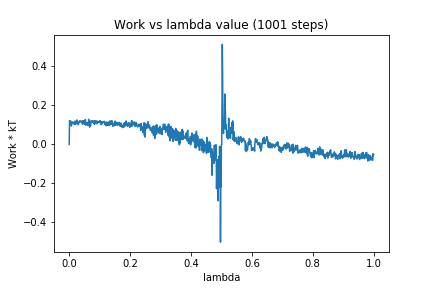

The table this chart was drawn from, first rows:
0, 0.0
1, 0.1229
2, 0.1212
3, 0.1129
4, 0.1213
5, 0.1173
6, 0.114
7, 0.09457
8, 0.1058
9, 0.1136
10, 0.1113
11, 0.1146
12, 0.1087
13, 0.1091
14, 0.1099
15, 0.1065
16, 0.1152
17, 0.1037
18, 0.1121
19, 0.12
20, 0.1193
21, 0.104
22, 0.116
23, 0.1079
24, 0.1111
25, 0.126
26, 0.1121
27, 0.1117
28, 0.1105
29, 0.1016
30, 0.1034
31, 0.1071
32, 0.1159
33, 0.1171
34, 0.1212
35, 0.1145
36, 0.1166
37, 0.1184
38, 0.1185
39, 0.1214
40, 0.1147
41, 0.116
42, 0.1143
43, 0.1052
44, 0.1029
45, 0.1216
46, 0.1102
47, 0.1217
48, 0.1077
49, 0.1229
50, 0.1161
51, 0.1181
52, 0.1019
53, 0.128
54, 0.1004
55, 0.1072
56, 0.112
57, 0.1012
58, 0.113
59, 0.1039
60, 0.106
... 940 more rows
